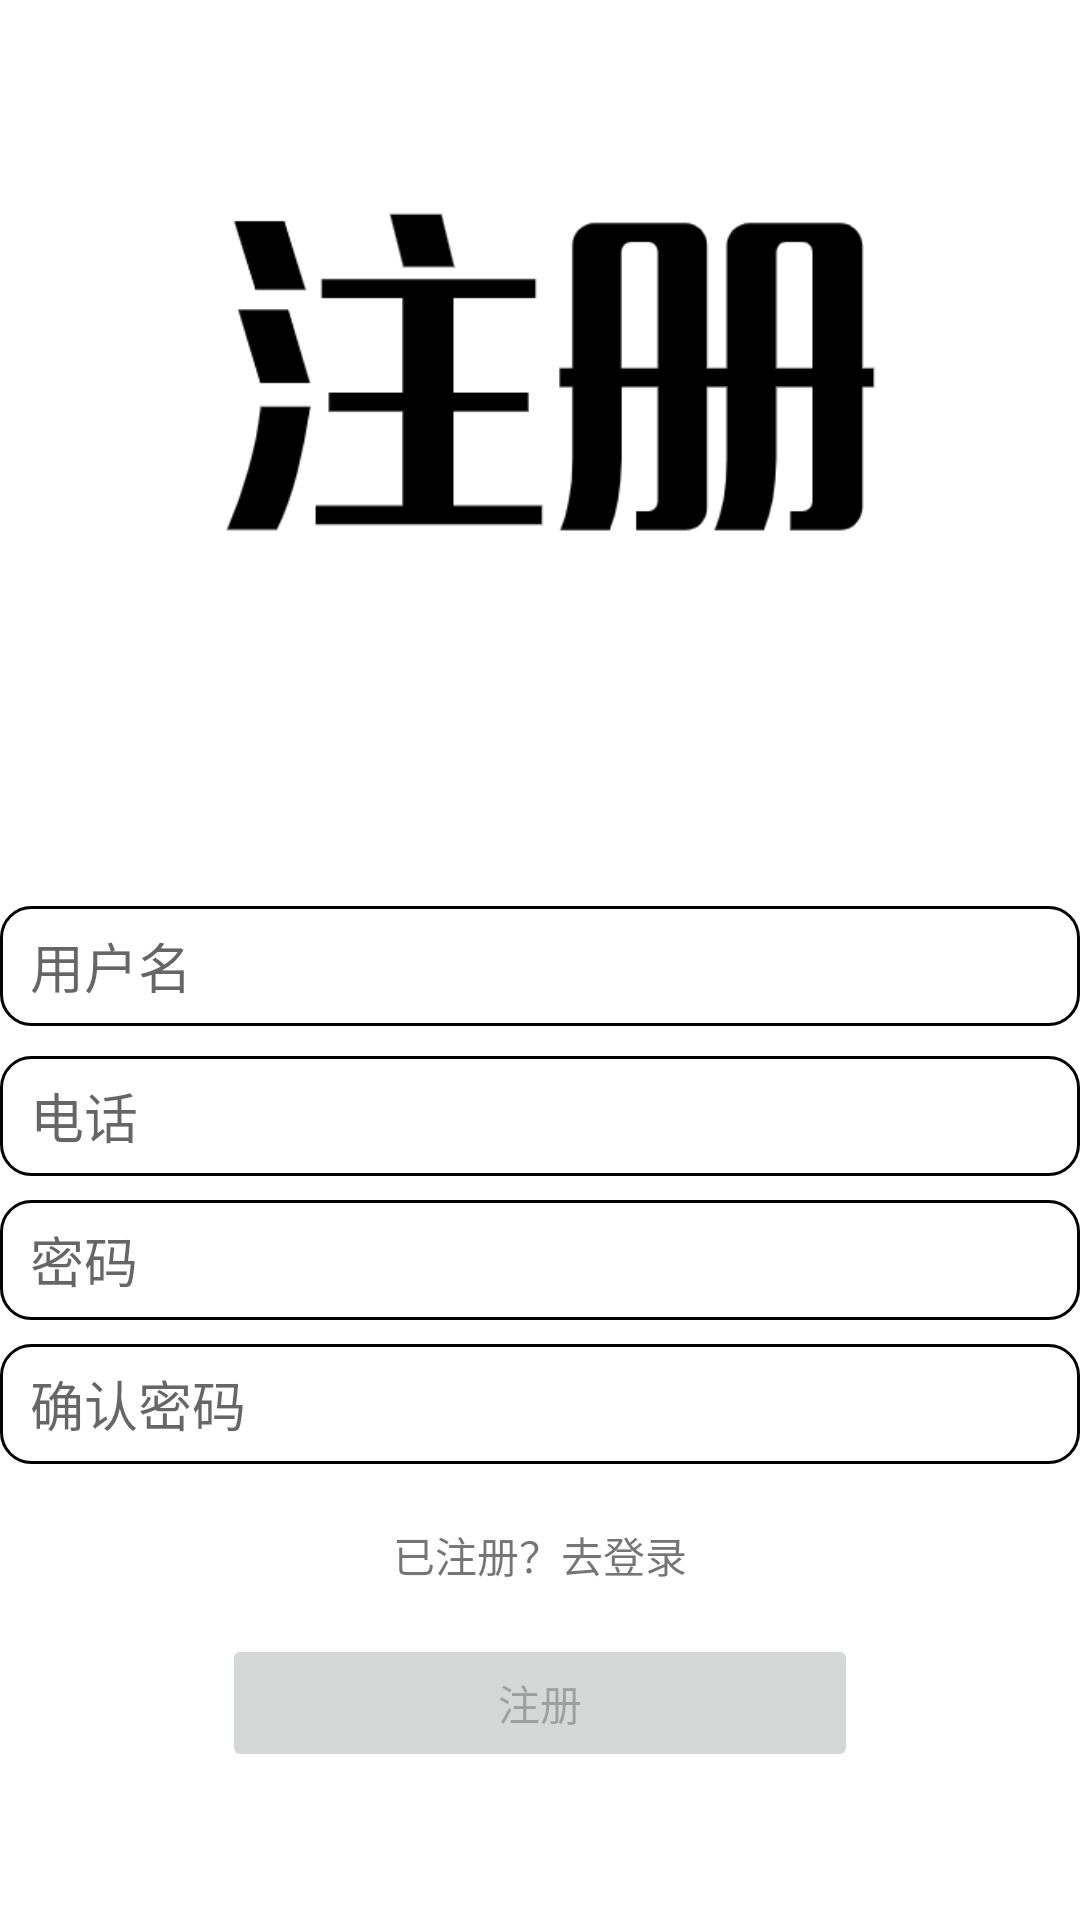

Layout XML and referenced resources for this Android screen:
<!-- AndroidManifest.xml: application theme Theme.APP1 -->
<!-- res/layout/activity_register.xml -->
<?xml version="1.0" encoding="utf-8"?>
<androidx.constraintlayout.widget.ConstraintLayout
    xmlns:android="http://schemas.android.com/apk/res/android"
    xmlns:app="http://schemas.android.com/apk/res-auto"
    xmlns:tools="http://schemas.android.com/tools"
    android:id="@+id/container"
    android:layout_width="match_parent"
    android:layout_height="match_parent"
    android:paddingBottom="@dimen/activity_vertical_margin"
    android:paddingLeft="@dimen/activity_horizontal_margin"
    android:paddingRight="@dimen/activity_horizontal_margin"
    android:paddingTop="@dimen/activity_vertical_margin"
    tools:context=".ui.register.RegisterActivity">

    <ImageView
        android:id="@+id/btn_title"
        android:layout_width="250dp"
        android:layout_height="250dp"
        android:src="@drawable/icon_register"
        app:layout_constraintLeft_toLeftOf="parent"
        app:layout_constraintRight_toRightOf="parent"
        tools:ignore="MissingConstraints" />


    <EditText
        android:id="@+id/username"
        android:layout_width="0dp"
        android:layout_height="40dp"
        android:layout_marginTop="52dp"
        android:background="@drawable/layout_editview"
        android:hint="@string/prompt_username"
        android:inputType="text"
        android:paddingLeft="10dp"
        android:selectAllOnFocus="true"
        app:layout_constraintEnd_toEndOf="parent"
        app:layout_constraintStart_toStartOf="parent"
        app:layout_constraintTop_toBottomOf="@+id/btn_title" />

    <EditText
        android:id="@+id/phone"
        android:layout_width="0dp"
        android:layout_height="40dp"
        android:layout_marginTop="10dp"
        android:hint="@string/prompt_phone"
        android:paddingLeft="10dp"
        android:background="@drawable/layout_editview"
        android:inputType="phone"
        android:selectAllOnFocus="true"
        app:layout_constraintEnd_toEndOf="parent"
        app:layout_constraintStart_toStartOf="parent"
        app:layout_constraintTop_toBottomOf="@+id/username" />

    <EditText
        android:id="@+id/password"
        android:layout_width="0dp"
        android:layout_height="40dp"
        android:layout_marginTop="8dp"
        android:hint="@string/prompt_password"
        android:imeActionLabel="@string/action_sign_in_short"
        android:imeOptions="actionDone"
        android:inputType="textPassword"
        android:paddingLeft="10dp"
        android:background="@drawable/layout_editview"
        android:selectAllOnFocus="true"
        app:layout_constraintEnd_toEndOf="parent"
        app:layout_constraintStart_toStartOf="parent"
        app:layout_constraintTop_toBottomOf="@+id/phone" />
    <EditText
        android:id="@+id/repassword"
        android:layout_width="0dp"
        android:layout_height="40dp"
        android:layout_marginTop="8dp"
        android:hint="@string/prompt_repassword"
        android:imeActionLabel="@string/action_sign_in_short"
        android:imeOptions="actionDone"
        android:inputType="textPassword"
        android:selectAllOnFocus="true"
        android:paddingLeft="10dp"
        android:background="@drawable/layout_editview"
        app:layout_constraintEnd_toEndOf="parent"
        app:layout_constraintStart_toStartOf="parent"
        app:layout_constraintTop_toBottomOf="@+id/password" />

    <TextView
        android:id="@+id/to_login"
        android:layout_width="match_parent"
        android:layout_height="wrap_content"
        android:layout_marginTop="20dp"
        android:gravity="center"
        android:text="已注册？去登录"
        app:layout_constraintLeft_toLeftOf="parent"
        app:layout_constraintRight_toRightOf="parent"
        app:layout_constraintTop_toBottomOf="@+id/repassword" />

    <Button
        android:id="@+id/register"
        android:layout_width="212dp"
        android:layout_height="46dp"
        android:layout_gravity="start"
        android:layout_marginTop="16dp"
        android:layout_marginBottom="124dp"
        android:enabled="false"
        android:text="@string/action_register"
        app:layout_constraintLeft_toLeftOf="parent"
        app:layout_constraintRight_toRightOf="parent"
        app:layout_constraintTop_toBottomOf="@+id/to_login" />

    <ProgressBar
        android:id="@+id/loading"
        android:visibility="gone"
        android:layout_width="wrap_content"
        android:layout_height="wrap_content"
        android:layout_gravity="center"
        android:layout_marginTop="64dp"
        android:layout_marginBottom="64dp"
        app:layout_constraintBottom_toBottomOf="parent"
        app:layout_constraintEnd_toEndOf="@+id/password"
        app:layout_constraintStart_toStartOf="@+id/password"
        app:layout_constraintTop_toTopOf="parent"
        app:layout_constraintVertical_bias="0.3" />

</androidx.constraintlayout.widget.ConstraintLayout>
<!-- resources referenced by this layout -->
<resources>
  <!-- drawable icon_register: png bitmap (drawable-xhdpi, 10200 bytes) -->
  <!-- drawable layout_editview (drawable) -->
  <?xml version="1.0" encoding="utf-8"?>
  <shape xmlns:android="http://schemas.android.com/apk/res/android">
      <stroke
          android:width="1dp"
          android:color="@color/black"
          />
      <corners
          android:radius="10dp"/>
  </shape>
  <string name="action_register">注册</string>
  <string name="action_sign_in_short">Sign in</string>
  <string name="prompt_password">密码</string>
  <string name="prompt_phone">电话</string>
  <string name="prompt_repassword">确认密码</string>
  <string name="prompt_username">用户名</string>
  <style name="Theme.APP1" parent="Theme.MaterialComponents.Light.NoActionBar">
          
          <item name="colorPrimary">@color/theme_color_indigo</item>
  
          <item name="colorOnPrimary">@color/white</item>
          
          <item name="colorSecondary">@color/teal_200</item>
          <item name="colorSecondaryVariant">@color/teal_700</item>
          <item name="colorOnSecondary">@color/black</item>
          
          <item name="android:statusBarColor" tools:targetApi="l">?attr/colorPrimaryVariant</item>
          
      </style>
  <color name="black">#FF000000</color>
  <color name="theme_color_indigo">#4675c0</color>
  <color name="white">#FFFFFFFF</color>
  <color name="teal_200">#FF03DAC5</color>
  <color name="teal_700">#FF018786</color>
</resources>
